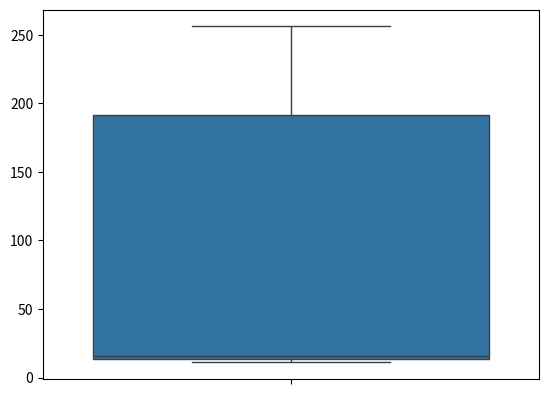

Recreate this plot in Python.
#Using IQR

import numpy as np
import matplotlib.pyplot as plt
#detecting outlier using IQR

#SORT THE DATA
#Calculate q1(25%) and q3(75%)
#Iqr(q3-q1)
#Lower fence(q1-1.5(iqr))
#Upper fence(q3+1.5(iqr))

datasets = [11, 17, 16, 15, 14, 13, 12, 256, 255, 250]
dataset=sorted(datasets)
print(dataset)
q1,q3=np.percentile(dataset,[25,75])
print(q1,q3)
iqr=q3-q1
print(iqr)
lower_fence=q1-(1.5*iqr)
upper_fence=q3+(1.5*iqr)
print(lower_fence,upper_fence)

import seaborn as sns
sns.boxplot(datasets)

plt.show()